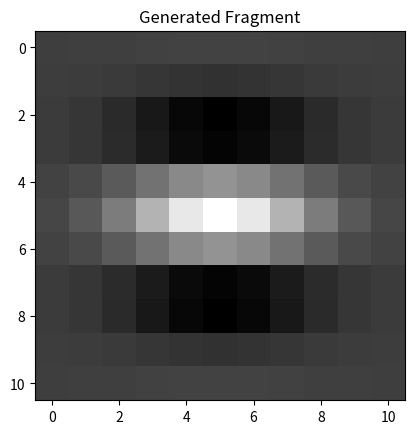

Write the Python code that produced this figure.
# -------------------------------------------------------------------------------------------------
#  Find the parameters of the best fit 2D Gabor Filter for a given L1 layer kernel. Bet fit Gabors
#  for each channel are found independently.
#
# Author: Salman Khan
# Date  : 17/09/17
# -------------------------------------------------------------------------------------------------
from __future__ import print_function
import numpy as np
import matplotlib.pyplot as plt
import scipy.optimize as optimize
import copy


def gabor_2d(inputs, x0, y0, theta_deg, amp, sigma, lambda1, psi, gamma):
    """
    2D Spatial Gabor Filter (Real Component only).

    Ref: [1] J. Movellan - 2002 - Tutorial on Gabor Filters
         [2] https://en.wikipedia.org/wiki/Gabor_filter

    Note: Compared to the definitions in the references above. The theta (orientation of the gaussian envelope)
    angle is reversed (compare x_prime and y_prime definitions with reference). In the references, theta rotates
    in the clockwise direction. Here we change it to rotate in the more conventional counter clockwise direction
    (theta=0, corresponds to the x axis.). Note also that this is the angle of the gaussian envelop with
    is orthogonal to the direction of the stripes.

    :param inputs: (tuple of x, y) to consider
    :param x0: x-coordinate of center of Gaussian
    :param y0: y-coordinate of center of Gaussian
    :param theta_deg: Orientation of the Gaussian or the orientation of the normal to the sinusoid (carrier)
        component of the Gabor. It is specified in degrees to allow curve_fit greater resolution when finding the
        optimal parameters
    :param amp: Amplitude of the Gabor Filter
    :param sigma: width of the Gaussian (envelope) component
    :param lambda1: Wavelength of the sinusoid (carrier) component
    :param psi: phase offset of the sinusoid component
    :param gamma: Scale ratio of the x vs y spatial extent of the Gaussian envelope.

    :return: 1D vector of 2D spatial gabor function over (x, y). Note it needs to be reshaped to get the 2D
        version. It is done this way because curve fit function, expects a single vector of inputs to optimize over
    """
    x = inputs[0]
    y = inputs[1]

    sigma = float(sigma)

    theta = theta_deg * np.pi / 180.0

    x_prime = (x - x0) * np.cos(theta) - (y - y0) * np.sin(theta)
    y_prime = (x - x0) * np.sin(theta) + (y - y0) * np.cos(theta)

    out = amp * np.exp(-(x_prime ** 2 + (gamma ** 2 * y_prime ** 2)) / (2 * sigma ** 2)) * \
        np.cos(2 * np.pi * x_prime / lambda1 + psi)

    # print(x0, y0, theta_deg, amp, sigma, lambda1, psi, gamma)

    return out.ravel()


def get_gabor_fragment(g_params, spatial_size):
    """
    Constructed a 2D Gabor fragment from the specified params of the specified size.
    A 3 channel fragment is always generated.

    params is  either a dictionary of a list of dictionaries of the type specified below.

    params = {
        'x0': x0,
        'y0': y0,
        'theta_deg': theta_deg,
        'amp': amp,
        'sigma': sigma,
        'lambda1': lambda1,
        'psi': psi,
        'gamma': gamma
    }

    If a single dictionary is specified all three channels have the same parameters, else if
    a list of size 3 is specified each channel has its own parameters.

    :param g_params: is either a dictionary of a list of dictionaries
    :param spatial_size:
    :return:
    """
    half_x = spatial_size[0] // 2
    half_y = spatial_size[1] // 2

    x = np.linspace(-half_x, half_x, spatial_size[0])
    y = np.linspace(-half_y, half_y, spatial_size[1])

    xx, yy = np.meshgrid(x, y)

    if type(g_params) is list and len(g_params) not in (1, 3):
        raise Exception("Only length 3 list of parameters can be specified")

    if type(g_params) is not list:

        frag = gabor_2d(
            (xx, yy),
            x0=g_params['x0'],
            y0=g_params['y0'],
            theta_deg=g_params['theta_deg'],
            amp=g_params['amp'],
            sigma=g_params['sigma'],
            lambda1=g_params['lambda1'],
            psi=g_params['psi'],
            gamma=g_params['gamma']
        )

        frag = frag.reshape((x.shape[0], y.shape[0]))
        frag = np.stack((frag, frag, frag), axis=2)
    else:

        frag = np.zeros((spatial_size[0], spatial_size[1], 3))

        for c_idx, c_params in enumerate(g_params):
            frag_chan = gabor_2d(
                (xx, yy),
                x0=c_params['x0'],
                y0=c_params['y0'],
                theta_deg=c_params['theta_deg'],
                amp=c_params['amp'],
                sigma=c_params['sigma'],
                lambda1=c_params['lambda1'],
                psi=c_params['psi'],
                gamma=c_params['gamma']
            )

            frag_chan = frag_chan.reshape((x.shape[0], y.shape[0]))
            frag[:, :, c_idx] = frag_chan

            if len(g_params) == 1:  # if length 1, set all channels the same
                frag[:, :, 1] = frag_chan
                frag[:, :, 2] = frag_chan

    # Normalize to range 0 - 255
    frag = (frag - frag.min()) / (frag.max() - frag.min()) * 255

    frag = frag.astype(np.uint8)

    return frag


def find_best_fit_2d_gabor_exhaustive(kernel, verbose=0, theta_guess=0, err_th=5.0):
    """

    Similar to find_best_fit_2d_gabor, but does not break when sd of theta < some threshold,
    continues through all theta estimates and picks a minimum

    :param err_th:
    :param kernel:
    :param verbose:
    :param theta_guess:
    :return:
    """
    n_channels = kernel.shape[-1]

    half_x = kernel.shape[0] // 2
    half_y = kernel.shape[1] // 2

    x = np.linspace(-half_x, half_x, kernel.shape[0])
    y = np.linspace(-half_y, half_y, kernel.shape[1])

    xx, yy = np.meshgrid(x, y)

    opt_params_list = []

    if theta_guess < -90:
        raise Exception("Initial Theta Guess should be >= -90")
    init_theta_arr = np.arange(theta_guess, theta_guess + 180, 10)
    init_theta_arr_in_range = np.array([x if x < 90 else x - 180 for x in init_theta_arr])

    for c_idx in range(n_channels):

        fit_params_list = []  # Estimated Theta from initial Theta Guess
        fit_params_err_list = []

        for th_idx, theta in enumerate(init_theta_arr_in_range):
            # gabor_2d(     x0,      y0, theta_deg,     amp,  sigma, lambda1,       psi, gamma):
            bounds = ([-half_x, -half_y,       -89,      -2,      1,       0,   -half_x,    0],
                      [half_x,   half_y,        90,       2,      8,      20,    half_x,    2])

            # Initial Guess of the parameters.
            p0 = [0, 0, theta, 1, 2.5, 8, 0, 1]
            # p0 = [0, 0, theta, -1, 1, 8, 0, 1]  # Better for black on white gabors

            try:
                ch_kernel = kernel[:, :, c_idx].ravel()

                popt, pcov = optimize.curve_fit(
                    gabor_2d, (xx, yy), ch_kernel, p0=p0, bounds=bounds)

                one_std_err = np.sqrt(np.diag(pcov))  # 1 SD of error in estimate

                fit_params_list.append(popt)
                fit_params_err_list.append(one_std_err)

                # print("{}: init Theta={:0.2f}, Estimated theta={:0.2f}, 1 STD err: {:0.4f}".format(
                #     th_idx, theta, popt[2], one_std_err[2]))

            except RuntimeError:
                continue

            except ValueError:
                continue

        # Remove all parameters with high errors in any of the parameters:
        all_est_err = np.sqrt(np.sum(np.array(fit_params_err_list) ** 2, axis=1))
        invalid_idxs = np.argwhere(all_est_err > 15)

        fit_params_err_list = \
            [fit_params_err_list[idx] for idx in range(len(fit_params_err_list)) if idx not in invalid_idxs]
        fit_params_list = \
            [fit_params_list[idx] for idx in range(len(fit_params_list)) if idx not in invalid_idxs]

        fit_params_list = np.array(fit_params_list)
        fit_params_err_list = np.array(fit_params_err_list)

        if len(fit_params_list) > 0:
            # All thetas checked, Find the one with the lowest theta estimate error:
            theta_est_err = fit_params_err_list[:, 2]
            min_value = np.min(theta_est_err)
            min_idx = np.int(np.nanargmin(theta_est_err))

            if min_value <= err_th:
                opt_params_list.append(fit_params_list[min_idx])

                if verbose > 0:
                    print("chan {0}: (x0,y0)=({1:0.2f},{2:0.2f}), theta={3:0.2f}, A={4:0.2f}, sigma={5:0.2f}, "
                          "lambda={6:0.2f}, psi={7:0.2f}, gamma={8:0.2f}".format(
                            c_idx, fit_params_list[min_idx][0], fit_params_list[min_idx][1], fit_params_list[min_idx][2],
                            fit_params_list[min_idx][3], fit_params_list[min_idx][4], fit_params_list[min_idx][5],
                            fit_params_list[min_idx][6], fit_params_list[min_idx][7]))

                if verbose > 1:
                    print("1SD Err : (x0,y0)=({0:0.2f},{1:0.2f}), theta={2:0.2f}, A={3:0.2f}, sigma={4:0.2f}, "
                          "lambda={5:0.2f}, psi={6:0.2f}, gamma={7:0.2f}".format(
                            fit_params_err_list[min_idx][0], fit_params_err_list[min_idx][1],
                            fit_params_err_list[min_idx][2], fit_params_err_list[min_idx][3],
                            fit_params_err_list[min_idx][4], fit_params_err_list[min_idx][5],
                            fit_params_err_list[min_idx][6], fit_params_err_list[min_idx][7]))
            else:
                opt_params_list.append(None)
        else:
            opt_params_list.append(None)

    # plot_kernel_and_best_fit_gabors(kernel, 0, opt_params_list)
    # for item in opt_params_list:
    #     print(item)
    # import pdb
    # pdb.set_trace()

    return opt_params_list


def find_best_fit_2d_gabor(kernel, verbose=0, theta_guess=0):
    """
    Find the best fit parameters of a 2D gabor for each input channel of kernel.
    Channel = Last index

    :param theta_guess: Initial guess as to what the orientation in degrees should be
    :param kernel: Alexnet l1 kernel
    :param verbose: Controls verbosity of prints (
        0=Nothing is printed[Default],
        1=print optimal params,
        2=print goodness of fits)

    :return: list of best fit parameters for each channel of kernel. Format: [x, y, chan]
    """
    n_channels = kernel.shape[-1]

    half_x = kernel.shape[0] // 2
    half_y = kernel.shape[1] // 2

    x = np.linspace(-half_x, half_x, kernel.shape[0])
    y = np.linspace(-half_y, half_y, kernel.shape[1])

    xx, yy = np.meshgrid(x, y)

    opt_params_list = []

    if theta_guess < -90:
        raise Exception("Initial Theta Guess should be >= -90")
    init_theta_arr = np.arange(theta_guess, theta_guess + 180, 10)
    init_theta_arr_in_range = np.array([x if x < 90 else x - 180 for x in init_theta_arr])

    for c_idx in range(n_channels):

        for theta in init_theta_arr_in_range:

            # gabor_2d(     x0,      y0, theta_deg,     amp, sigma, lambda1,       psi, gamma):
            bounds = ([-half_x, -half_y,      -90,     -2,   0.1,       0,   -half_x,     0],
                      [ half_x,  half_y,       89,      2,     4,      20,    half_x,     2])

            p0 = [0, 0, theta, 1, 2.5, 8, 0, 1]
            # p0 = [0, 0, theta, -1, 1, 8, 0, 1] # Better for black on white gabors

            try:
                popt, pcov = optimize.curve_fit(
                    gabor_2d, (xx, yy), kernel[:, :, c_idx].ravel(), p0=p0, bounds=bounds)

                # 1 SD of error in estimate
                one_sd_error = np.sqrt(np.diag(pcov))

                # Check that error in the estimate is reasonable
                if one_sd_error[2] <= 3.0:

                    if verbose > 0:
                        print("chan {0}: (x0,y0)=({1:0.2f},{2:0.2f}), theta={3:0.2f}, A={4:0.2f}, sigma={5:0.2f}, "
                              "lambda={6:0.2f}, psi={7:0.2f}, gamma={8:0.2f}".format(
                               c_idx, popt[0], popt[1], popt[2], popt[3], popt[4], popt[5], popt[6], popt[7]))

                    if verbose > 1:
                        print("1SD Err : (x0,y0)=({0:0.2f},{1:0.2f}), theta={2:0.2f}, A={3:0.2f}, sigma={4:0.2f}, "
                              "lambda={5:0.2f}, psi={6:0.2f}, gamma={7:0.2f}".format(
                               one_sd_error[0], one_sd_error[1], one_sd_error[2], one_sd_error[3], one_sd_error[4],
                               one_sd_error[5], one_sd_error[6], one_sd_error[7]))

                    opt_params_list.append(popt)
                    break

                else:
                    continue  # go to the next Theta

            except RuntimeError:
                continue

            except ValueError:
                continue

        # All thetas checked, no optimal fits found
        # Note this is the abnormal case. If valid params are found, will break earlier
        # print("Optimal parameters could not be found")
        opt_params_list.append(None)

    return opt_params_list


def plot_kernel_and_best_fit_gabors(kernel, kernel_idx, fitted_gabors_params):
    """

    :param kernel:
    :param kernel_idx: Index of the kernel (only fir title)
    :param fitted_gabors_params: list of fitted parameters for each channel of kernel

    :return: None
    """
    n_r, n_c, n_ch = kernel.shape

    x_arr = np.arange(-n_r//2 + 1, n_r//2 + 1)
    y_arr = np.copy(x_arr)
    xx, yy = np.meshgrid(x_arr, y_arr)

    # Higher resolution display
    x2_arr = np.arange(-n_r // 2 + 1, n_r // 2, (n_r-1) / 100)
    y2_arr = np.copy(x2_arr)
    xx2, yy2 = np.meshgrid(x2_arr, y2_arr)

    f = plt.figure()

    # Normalize the kernel to [0, 1] to display it properly
    display_kernel = (kernel - kernel.min()) / (kernel.max() - kernel.min())

    for c_idx in range(n_ch):

        # Plot the kernel
        f.add_subplot(n_ch, 3, (c_idx * 3) + 1)
        plt.imshow(display_kernel[:, :, c_idx], cmap='seismic')
        plt.title(r"$Chan=%d $" % c_idx)

        if np.any(fitted_gabors_params[c_idx]):  # if it is not none

            x0, y0, theta, amp, sigma, lambda1, psi, gamma = fitted_gabors_params[c_idx]

            # Fitted gabor - same resolution (with which fit was done)
            f.add_subplot(n_ch, 3, (c_idx * 3) + 2)
            fitted_gabor = gabor_2d((xx, yy), x0, y0, theta, amp, sigma, lambda1, psi, gamma)
            fitted_gabor = fitted_gabor.reshape((x_arr.shape[0], y_arr.shape[0]))
            display_gabor = (fitted_gabor - fitted_gabor.min()) / (fitted_gabor.max() - fitted_gabor.min())
            plt.imshow(display_gabor, cmap='seismic')

            # # Fitted gabor - higher resolution
            f.add_subplot(n_ch, 3, (c_idx * 3) + 3)
            fitted_gabor = gabor_2d((xx2, yy2), x0, y0, theta, amp, sigma, lambda1, psi, gamma)
            fitted_gabor = fitted_gabor.reshape((x2_arr.shape[0], y2_arr.shape[0]))
            display_gabor = (fitted_gabor - fitted_gabor.min()) / (fitted_gabor.max() - fitted_gabor.min())
            plt.imshow(display_gabor, cmap='seismic')

    f.suptitle("2D Gabor Fits for L1 Filter @ Index %d" % kernel_idx)


def get_l1_filter_orientation_and_offset(tgt_filt, tgt_filt_idx, show_plots=True):
    """
    Given a Target AlexNet L1 Convolutional Filter, fit to a 2D spatial Gabor. Use this to as
    the orientation of the filter and calculate the row shift offset to use when tiling fragments.
    This offset represents the shift in pixels to use for each row  as you move away from the
    center row. Thereby allowing contours for the target filter to be generated.

    Raises an exception if no best fit parameters are found for any of the channels of the target
    filter.

    :param show_plots:
    :param tgt_filt_idx:
    :param tgt_filt:

    :return: optimal orientation, row offset.
    """
    tgt_filt_len = tgt_filt.shape[0]

    best_fit_params_list = find_best_fit_2d_gabor(tgt_filt)

    # Plot the best fit params
    if show_plots:
        plot_kernel_and_best_fit_gabors(tgt_filt, tgt_filt_idx, best_fit_params_list)

    # Remove all empty entries
    best_fit_params_list = [c_params for c_params in best_fit_params_list if c_params is not None]
    if not best_fit_params_list:
        # raise Exception("Optimal Params could not be found")
        return np.NaN, np.NaN

    # Find channel with highest energy (Amplitude) and use its preferred orientation
    # Best fit parameters: x0, y0, theta, amp, sigma, lambda1, psi, gamma
    best_fit_params_list = np.array(best_fit_params_list)
    amp_arr = best_fit_params_list[:, 3]
    amp_arr = np.abs(amp_arr)
    max_amp_idx = np.argmax(amp_arr)

    theta_opt = best_fit_params_list[max_amp_idx, 2]

    # TODO: Fix me - Explain why this is working
    # TODO: How to handle horizontal (90) angles
    # # Convert the orientation angle into a y-offset to be used when tiling fragments
    contour_angle = theta_opt + 90.0  # orientation is of the Gaussian envelope with is orthogonal to
    # # sinusoid carrier we are interested in.
    # contour_angle = np.mod(contour_angle, 180.0)

    # if contour_angle >= 89:
    #     contour_angle -= 180  # within the defined range of tan

    # contour_angle = contour_angle * np.pi / 180.0
    # offset = np.int(np.ceil(tgt_filter_len / np.tan(contour_angle)))
    row_offset = np.int(np.ceil(tgt_filt_len / np.tan(np.pi - contour_angle * np.pi / 180.0)))

    # print("L1 kernel %d, optimal orientation %0.2f(degrees), vertical offset of tiles %d"
    #       % (tgt_filt_idx, theta_opt, row_offset))

    return theta_opt, row_offset


def get_filter_orientation(tgt_filt, o_type='average', display_params=True):
    """
    Fit the target filter to a gabor filter and find the orientation of each channel.
    If type=average, the average orientation across the filter is returned, else if
    type=max, the orientation of channel with the maximum amplitude is returned

    :param tgt_filt:
    :param o_type: ['average', 'max']
    :param display_params:

    :return: orientation of the type specified
    """
    orient = None

    gabor_fit_params = find_best_fit_2d_gabor_exhaustive(tgt_filt)
    gabor_fit_params = np.array(gabor_fit_params)

    if display_params:
        for c_idx, p in enumerate(gabor_fit_params):
            if p is not None:
                print("Chan {0}: (x0,y0)=({1:0.2f},{2:0.2f}), theta_deg={3:0.1f}, A={4:0.2f}, sigma={5:0.2f}, "
                      "lambda={6:0.2f}, psi={7:0.2f}, gamma={8:0.2f}".format(
                       c_idx, p[0], p[1], p[2], p[3], p[4], p[5], p[6], p[7]))
            else:
                print("Chan {0}: None")

    # Remove 'None' Entries
    gabor_fit_params_clean = [p for p in gabor_fit_params if p is not None]
    gabor_fit_params_clean = np.array(gabor_fit_params_clean)

    if len(gabor_fit_params_clean):
        o_type = o_type.lower()
        if o_type == 'average':
            orient_arr = gabor_fit_params_clean[:, 2]
            orient = np.mean(orient_arr)
        elif o_type == 'max':
            amp_arr = gabor_fit_params_clean[:, 3]
            orientation_idx = np.argmax(abs(amp_arr))
            orient = gabor_fit_params_clean[orientation_idx, 2]
        else:
            raise Exception("Unknown o_type!")

    # print(orient)
    return orient


def plot_fragment_rotations(frag, frag_params, delta_rot=15):
    """
    Plot all possible rotations (multiples of  delta_rot) of the specified fragment

    :param frag:
    :param frag_params:  Frag_params is either a dictionary or a list of dictionaries, one for each channel.
                         Format of dictionary is specified above.
    :param delta_rot:
    :return: None
    """
    if type(frag_params) is not list:
        frag_params = [frag_params]

    rotated_frag_params_list = copy.deepcopy(frag_params)

    rot_ang_arr = np.arange(0, 360, delta_rot)
    n_rows = np.int(np.floor(np.sqrt(rot_ang_arr.shape[0])))
    n_cols = np.int(np.ceil(rot_ang_arr.shape[0] / n_rows))

    f, ax_arr = plt.subplots(n_rows, n_cols)
    f.suptitle("Rotations")

    for idx, rot_ang in enumerate(rot_ang_arr):

        for c_idx, rot_frag_params in enumerate(rotated_frag_params_list):
            rot_frag_params["theta_deg"] = rot_ang + frag_params[c_idx]['theta_deg']

            if rot_frag_params["theta_deg"] > 180:
                rot_frag_params["theta_deg"] -= 360
            if rot_frag_params["theta_deg"] < -180:
                rot_frag_params["theta_deg"] += 360

            rot_frag = get_gabor_fragment(rotated_frag_params_list, frag.shape[0:2])

            row_idx = np.int(idx / n_cols)
            col_idx = idx - row_idx * n_cols
            # print(row_idx, col_idx)

            ax_arr[row_idx][col_idx].imshow(rot_frag)
            ax_arr[row_idx][col_idx].set_title("Angle = {}".format(rot_ang))
            ax_arr[row_idx][col_idx].set_xticks([])
            ax_arr[row_idx][col_idx].set_yticks([])


def convert_gabor_params_list_to_dict(params_list):
    """
    from [x0, y0, theta_deg, amp, sigma, lambda1, psi, gamma] to
    {
        'x0': x0,
        'y0': y0,
        'theta_deg': theta_deg,
        'amp': amp,
        'sigma': sigma,
        'lambda1': lambda1,
        'psi': psi,
        'gamma': gamma
    }

    :param params_list:
    :return:
    """
    g_params = []
    for ch_idx, ch_par in enumerate(params_list):
        g_params.append({
            'x0': ch_par[0],
            'y0': ch_par[1],
            'theta_deg': ch_par[2],
            'amp': ch_par[3],
            'sigma': ch_par[4],
            'lambda1': ch_par[5],
            'psi': ch_par[6],
            'gamma': ch_par[7]
        })

    return g_params


if __name__ == "__main__":
    # -----------------------------------------------------------------------------------
    # Initialization
    # -----------------------------------------------------------------------------------
    target_fragment_size = (11, 11)

    # Immutable
    plt.ion()

    # -----------------------------------------------------------------------------------
    # Sample Gabor Fragment
    # -----------------------------------------------------------------------------------
    # Single channel
    gabor_parameters = {
        'x0': 0,
        'y0': 0,
        'theta_deg': 90,
        'amp': 1,
        'sigma': 2.0,
        'lambda1': 6,
        'psi': 0,
        'gamma': 1
    }

    # # 3 channels
    # gabor_parameters = [
    #     {
    #         'x0': 0,
    #         'y0': 0,
    #         'theta_deg': 90,
    #         'amp': 1,
    #         'sigma': 2.0,
    #         'lambda1': 6,
    #         'psi': 0,
    #         'gamma': 1
    #     },
    #     {
    #         'x0': 0,
    #         'y0': 0,
    #         'theta_deg': 45,
    #         'amp': 1,
    #         'sigma': 2.0,
    #         'lambda1': 15,
    #         'psi': 0,
    #         'gamma': 1
    #     },
    #     {
    #         'x0': 0,
    #         'y0': 0,
    #         'theta_deg': 90,
    #         'amp': 1,
    #         'sigma': 2.0,
    #         'lambda1': 6,
    #         'psi': 0,
    #         'gamma': 1
    #     }
    # ]

    fragment = get_gabor_fragment(gabor_parameters, target_fragment_size)

    plt.figure()
    plt.imshow(fragment)
    plt.title("Generated Fragment")

    # -----------------------------------------------------------------------------------
    # TODO: Fit Gabor Fragment and match settings
    # -----------------------------------------------------------------------------------
